Run: headless pygame with SDL's dummy video driver; simulated clock (each Clock.tick advances the game by its frame time, no real sleeping); random seed 0; keys injected as events and as key.get_pressed() state; no mouse input.
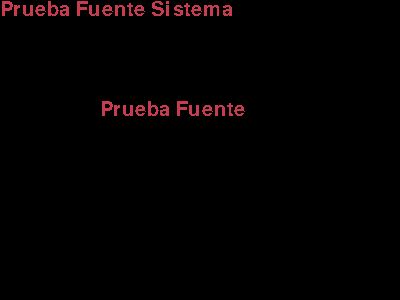
Frame 1 of 4 · flips 1–60 · no input
Frame 2 of 4 · flips 61–180 · tapped SPACE, RETURN · held RIGHT (→), D · screen unchanged from frame 1, image omitted
Frame 3 of 4 · flips 181–300 · held DOWN (↓), S · screen unchanged from frame 2, image omitted
Frame 4 of 4 · flips 301–420 · held LEFT (←), A, UP (↑), W · screen unchanged from frame 3, image omitted

The pygame program that drew these frames:

import pygame, sys
from pygame.locals import * #importar las librerias de pygame y sys, esta ultima nos ayudara a cerrar la ventana

pygame.init()#inicializa el modulo de pygame
ventana = pygame.display.set_mode((400,300))#crea un objeto de tipo superficie
pygame.display.set_caption("Hola Mundo")#Mensaje en la superficie

mi_fuente = pygame.font.Font(None,30)
mi_texto = mi_fuente.render("Prueba Fuente",0,(200,60,80))

mi_fuente_sistema = pygame.font.SysFont("Arial",30)
mi_texto_sistema = mi_fuente.render("Prueba Fuente Sistema",0,(200,60,80))

while True:#Mantiene la ventana abierta con un loop infinito
	for event in pygame.event.get():#Captura los eventos en la ventana
		if event.type == QUIT:#Si el usuario presiona en 'x' cerrar
			pygame.quit()#Cierra el modulo de pygame
			sys.exit()#Cierra la ventana
	
	ventana.blit(mi_texto,(100,100))
	ventana.blit(mi_texto_sistema,(0,0))
	pygame.display.update()#Mantiene la ventana actualizada
